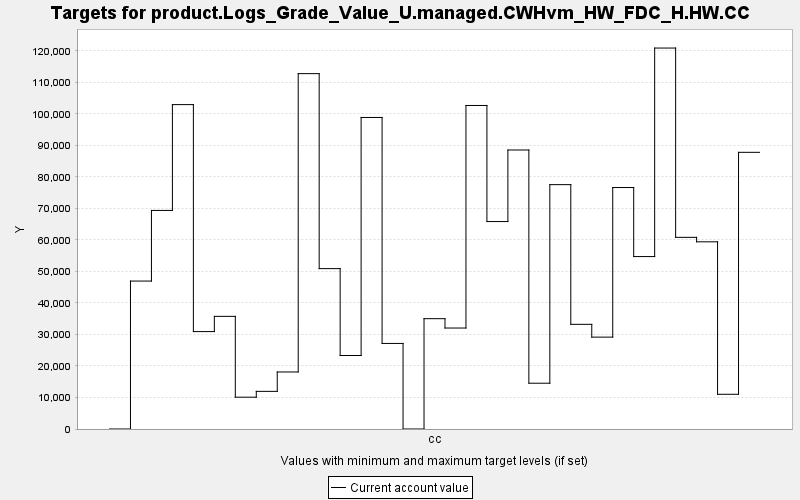

Data behind this chart, as committed beside it:
TARGET, PERIOD, YEAR, PERIODWIDTH, MINIMUM, MAXIMUM, MINWEIGHT, MAXWEIGHT, CURRENT, SUMMARY
product.Logs_Grade_Value_U.managed.CWHvm…, 0, 0, 10.0, 0.0, 10000, 1.0, 1.0, 0.0, 0.0
product.Logs_Grade_Value_U.managed.CWHvm…, 1, 10, 10.0, 0.0, 10000, 1.0, 1.0, 46964, 0.0
product.Logs_Grade_Value_U.managed.CWHvm…, 2, 20, 10.0, 0.0, 10000, 1.0, 1.0, 69386, 0.0
product.Logs_Grade_Value_U.managed.CWHvm…, 3, 30, 10.0, 0.0, 10000, 1.0, 1.0, 102978, 0.0
product.Logs_Grade_Value_U.managed.CWHvm…, 4, 40, 10.0, 0.0, 10000, 1.0, 1.0, 30922, 0.0
product.Logs_Grade_Value_U.managed.CWHvm…, 5, 50, 10.0, 0.0, 10000, 1.0, 1.0, 35760, 0.0
product.Logs_Grade_Value_U.managed.CWHvm…, 6, 60, 10.0, 0.0, 10000, 1.0, 1.0, 10097, 0.0
product.Logs_Grade_Value_U.managed.CWHvm…, 7, 70, 10.0, 0.0, 10000, 1.0, 1.0, 11949, 0.0
product.Logs_Grade_Value_U.managed.CWHvm…, 8, 80, 10.0, 0.0, 10000, 1.0, 1.0, 18103, 0.0
product.Logs_Grade_Value_U.managed.CWHvm…, 9, 90, 10.0, 0.0, 10000, 1.0, 1.0, 112812, 0.0
product.Logs_Grade_Value_U.managed.CWHvm…, 10, 100, 10.0, 0.0, 10000, 1.0, 1.0, 50915, 0.0
product.Logs_Grade_Value_U.managed.CWHvm…, 11, 110, 10.0, 0.0, 10000, 1.0, 1.0, 23335, 0.0
product.Logs_Grade_Value_U.managed.CWHvm…, 12, 120, 10.0, 0.0, 10000, 1.0, 1.0, 98899, 0.0
product.Logs_Grade_Value_U.managed.CWHvm…, 13, 130, 10.0, 0.0, 10000, 1.0, 1.0, 27163, 0.0
product.Logs_Grade_Value_U.managed.CWHvm…, 14, 140, 10.0, 0.0, 10000, 1.0, 1.0, 0.0, 0.0
product.Logs_Grade_Value_U.managed.CWHvm…, 15, 150, 10.0, 0.0, 10000, 1.0, 1.0, 35023, 0.0
product.Logs_Grade_Value_U.managed.CWHvm…, 16, 160, 10.0, 0.0, 10000, 1.0, 1.0, 32055, 0.0
product.Logs_Grade_Value_U.managed.CWHvm…, 17, 170, 10.0, 0.0, 10000, 1.0, 1.0, 102704, 0.0
product.Logs_Grade_Value_U.managed.CWHvm…, 18, 180, 10.0, 0.0, 10000, 1.0, 1.0, 65858, 0.0
product.Logs_Grade_Value_U.managed.CWHvm…, 19, 190, 10.0, 0.0, 10000, 1.0, 1.0, 88573, 0.0
product.Logs_Grade_Value_U.managed.CWHvm…, 20, 200, 10.0, 0.0, 10000, 1.0, 1.0, 14536, 0.0
product.Logs_Grade_Value_U.managed.CWHvm…, 21, 210, 10.0, 0.0, 10000, 1.0, 1.0, 77573, 0.0
product.Logs_Grade_Value_U.managed.CWHvm…, 22, 220, 10.0, 0.0, 10000, 1.0, 1.0, 33229, 0.0
product.Logs_Grade_Value_U.managed.CWHvm…, 23, 230, 10.0, 0.0, 10000, 1.0, 1.0, 29168, 0.0
product.Logs_Grade_Value_U.managed.CWHvm…, 24, 240, 10.0, 0.0, 10000, 1.0, 1.0, 76655, 0.0
product.Logs_Grade_Value_U.managed.CWHvm…, 25, 250, 10.0, 0.0, 10000, 1.0, 1.0, 54741, 0.0
product.Logs_Grade_Value_U.managed.CWHvm…, 26, 260, 10.0, 0.0, 10000, 1.0, 1.0, 120935, 0.0
product.Logs_Grade_Value_U.managed.CWHvm…, 27, 270, 10.0, 0.0, 10000, 1.0, 1.0, 60843, 0.0
product.Logs_Grade_Value_U.managed.CWHvm…, 28, 280, 10.0, 0.0, 10000, 1.0, 1.0, 59422, 0.0
product.Logs_Grade_Value_U.managed.CWHvm…, 29, 290, 10.0, 0.0, 10000, 1.0, 1.0, 11022, 0.0
product.Logs_Grade_Value_U.managed.CWHvm…, 30, 300, 10.0, 0.0, 10000, 1.0, 1.0, 87831, 0.0
